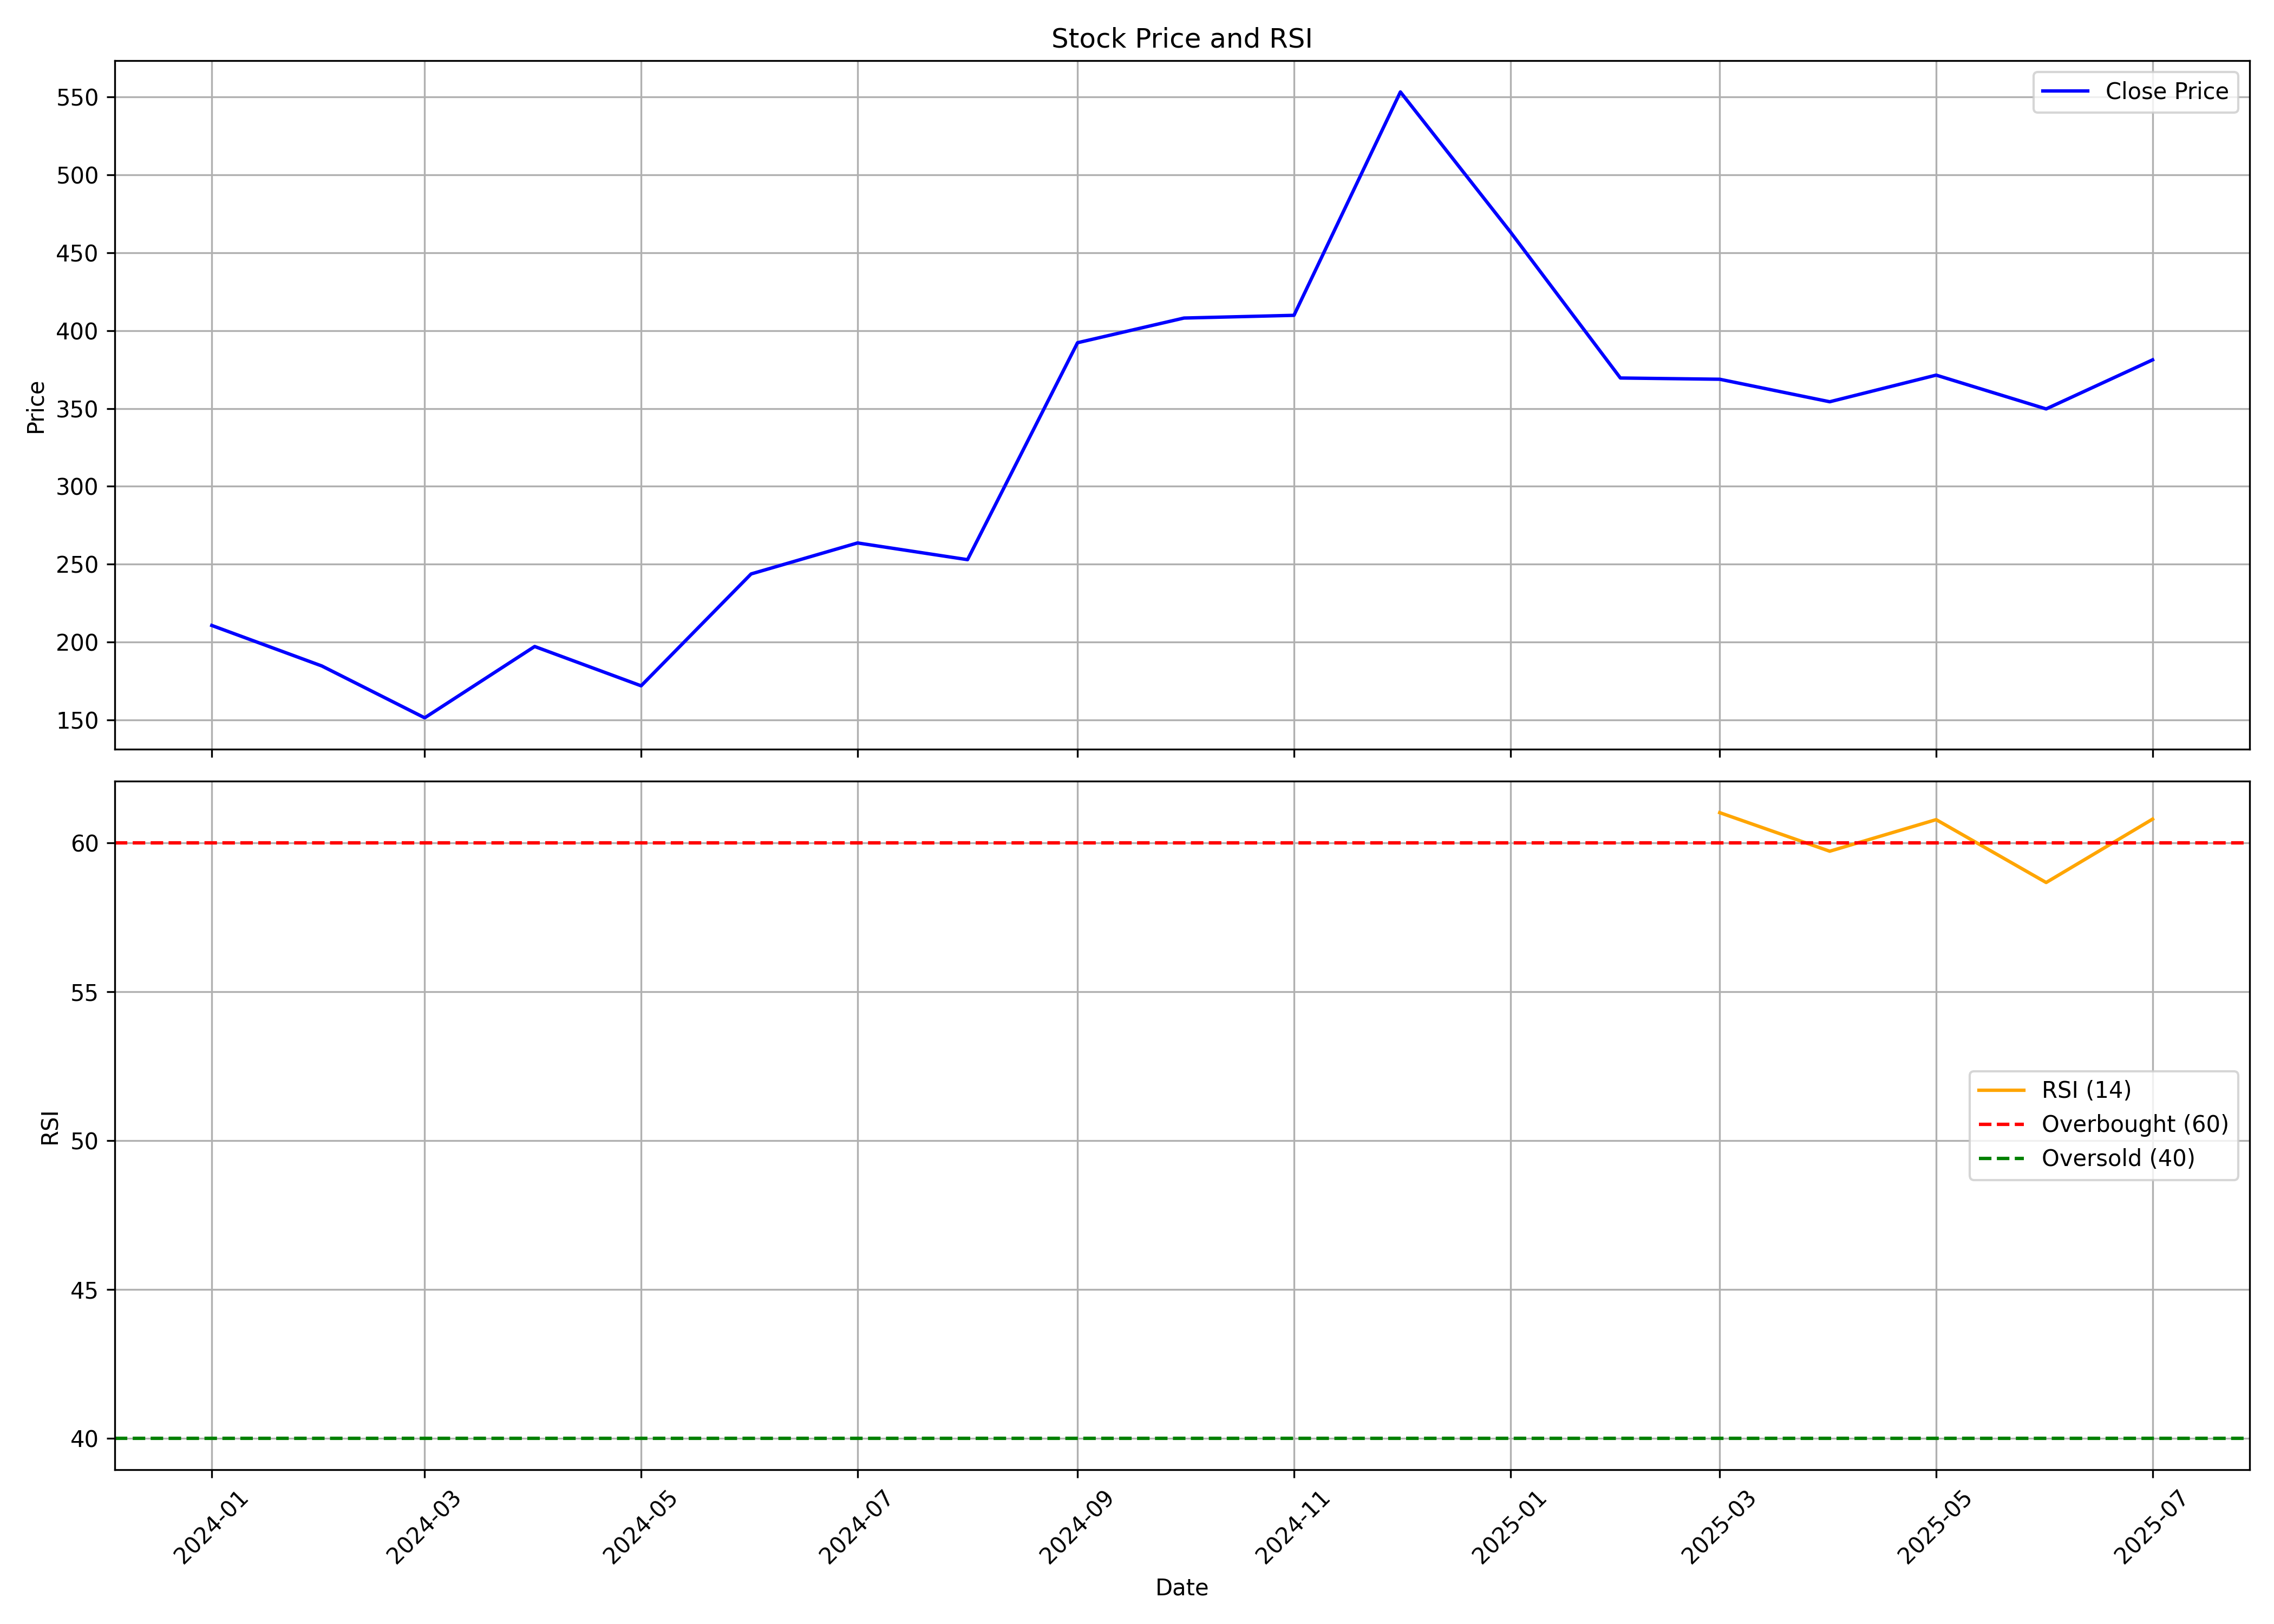

The table this chart was drawn from, first rows:
, date, symbol, open, high, low, close, volume, rsi
0, 2024-01-01, EPACK, 221.0, 224.5, 206.2, 210.6, 14223551, 
1, 2024-02-01, EPACK, 212.0, 214.0, 175.3, 184.6, 19790624, 
2, 2024-03-01, EPACK, 185.9, 188.7, 150.6, 151.4, 7413460, 
3, 2024-04-01, EPACK, 152.9, 213.0, 152.9, 197.1, 19103240, 
4, 2024-05-01, EPACK, 197.1, 203.1, 170.7, 171.9, 9976517, 
5, 2024-06-01, EPACK, 183.0, 255.3, 157.9, 243.7, 41912566, 
6, 2024-07-01, EPACK, 247.4, 286.0, 239.0, 263.6, 26861844, 
7, 2024-08-01, EPACK, 265.0, 274.9, 231.6, 252.9, 18159701, 
8, 2024-09-01, EPACK, 254.2, 409.7, 246.8, 392.2, 74352712, 
9, 2024-10-01, EPACK, 395.0, 469.0, 352.2, 408, 19026551, 
10, 2024-11-01, EPACK, 420.0, 515.0, 361.2, 409.8, 9285185, 
11, 2024-12-01, EPACK, 416.0, 553.2, 416.0, 553.2, 9981561, 
12, 2025-01-01, EPACK, 567.7, 670, 428.4, 463.4, 23382336, 
13, 2025-02-01, EPACK, 440.2, 450.8, 336.9, 369.5, 13187563, 
14, 2025-03-01, EPACK, 381, 387.4, 326.9, 368.8, 14600049, 61.01
15, 2025-04-01, EPACK, 364.0, 421.4, 341, 354.3, 11951957, 59.72
16, 2025-05-01, EPACK, 359.9, 409.0, 316.0, 371.4, 15080491, 60.78
17, 2025-06-01, EPACK, 370.0, 378.0, 329.1, 349.7, 9501492, 58.67
18, 2025-07-01, EPACK, 351.5, 391.8, 337.8, 381.2, 8786271, 60.8
